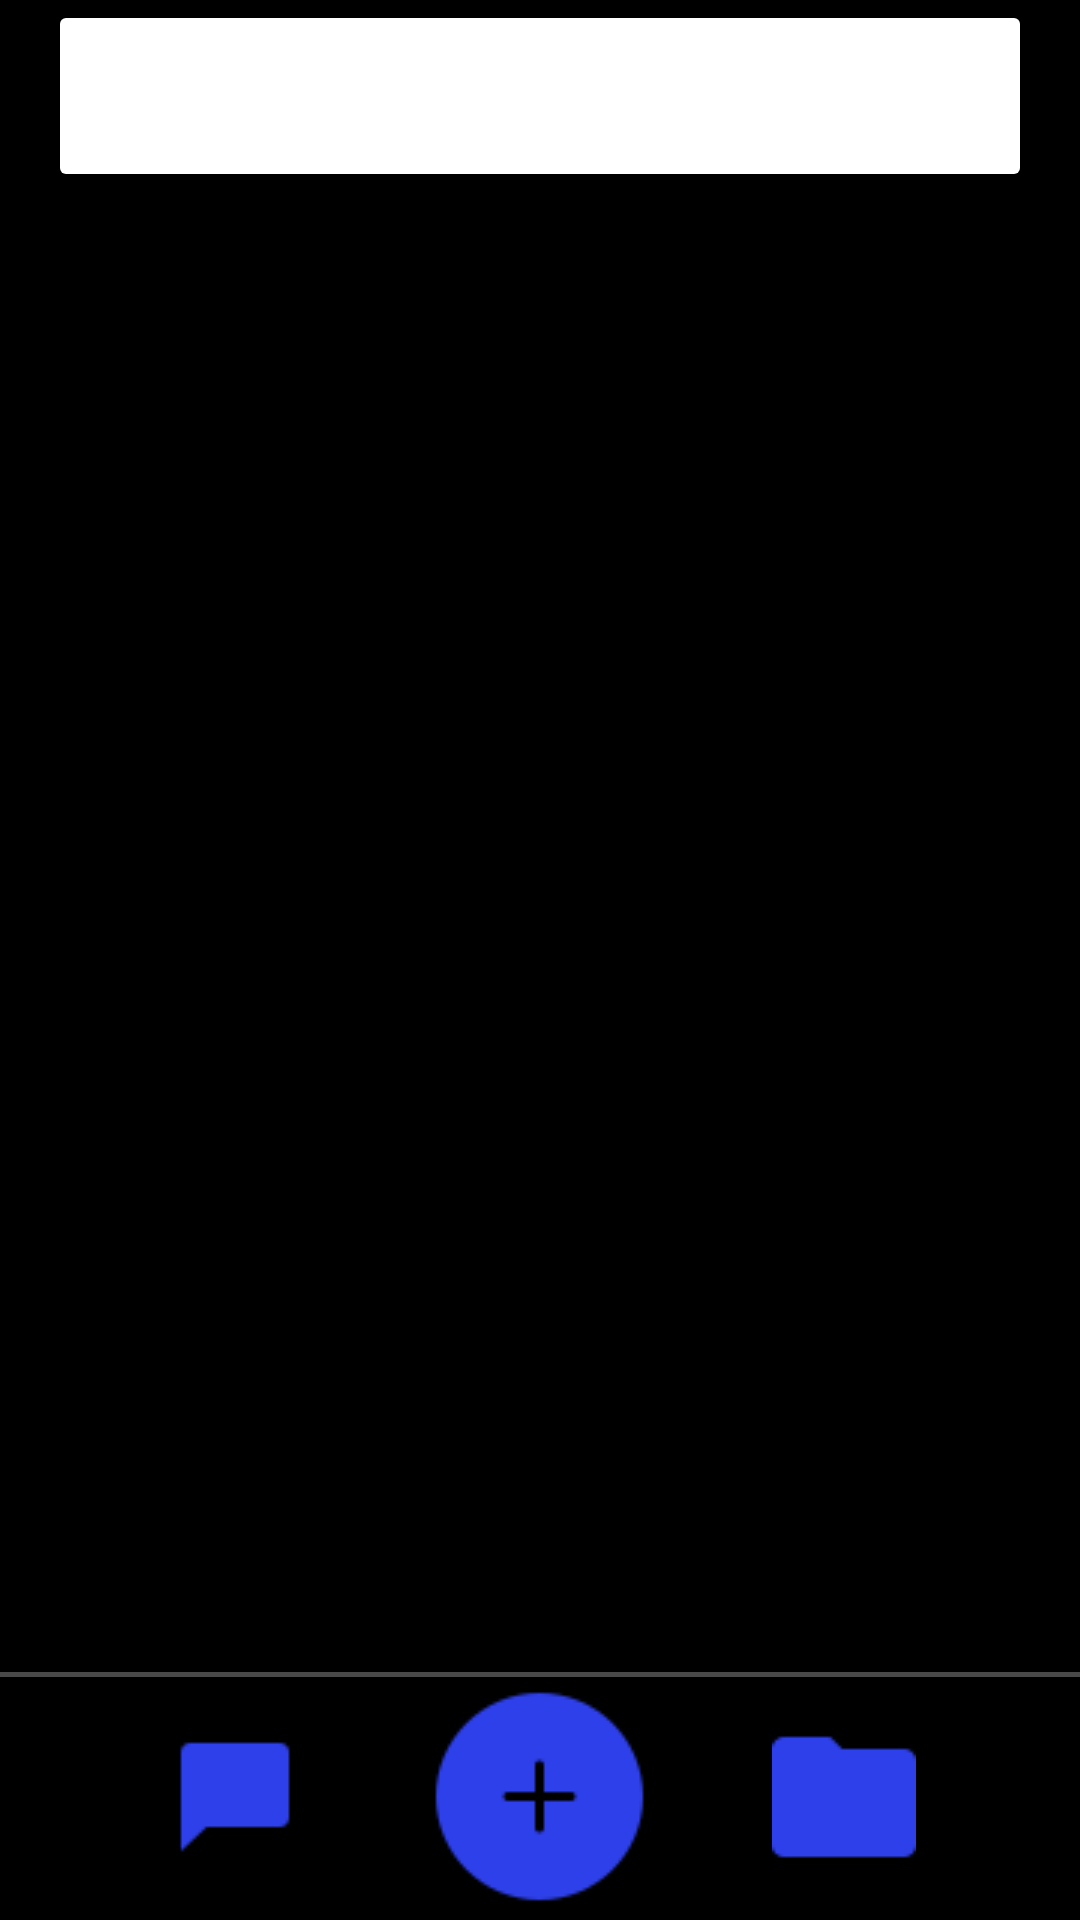

Produce the Android XML layout that renders to this screen, including the resource entries it uses.
<!-- AndroidManifest.xml: application theme Theme.DocsHub -->
<!-- res/layout/activity_home_page.xml -->
<?xml version="1.0" encoding="utf-8"?>
<androidx.constraintlayout.widget.ConstraintLayout xmlns:android="http://schemas.android.com/apk/res/android"
    xmlns:app="http://schemas.android.com/apk/res-auto"
    xmlns:tools="http://schemas.android.com/tools"
    android:layout_width="match_parent"
    android:layout_height="match_parent"
    android:background="@color/black"
    tools:context=".HomePage">

    <Button
        android:id="@+id/SearchBar"
        android:layout_width="0dp"
        android:layout_height="64dp"
        android:layout_marginStart="16dp"
        android:layout_marginEnd="16dp"
        android:backgroundTint="@color/search_bar"
        android:backgroundTintMode="screen"
        android:hapticFeedbackEnabled="true"
        android:includeFontPadding="true"
        android:text="@string/search_bar"
        android:textAlignment="viewStart"
        android:textAllCaps="false"
        android:textAppearance="@style/TextAppearance.AppCompat.Display1"
        android:textColor="#FFFFFF"
        android:textSize="16sp"
        app:icon="?android:attr/actionModeWebSearchDrawable"
        app:iconPadding="8dp"
        app:iconSize="24dp"
        app:iconTint="#FFFFFF"
        app:iconTintMode="src_in"
        app:layout_constraintEnd_toEndOf="parent"
        app:layout_constraintHorizontal_bias="0.0"
        app:layout_constraintStart_toStartOf="parent"
        app:layout_constraintTop_toTopOf="parent"
        app:shapeAppearance="@style/ShapeAppearance.Material3.Corner.Full" />

    <View
        android:layout_width="0dp"
        android:layout_height="1.5dp"
        android:background="@color/search_bar"
        app:layout_constraintBottom_toTopOf="@+id/bottom_layout"
        app:layout_constraintEnd_toEndOf="parent"
        app:layout_constraintStart_toStartOf="parent" />

    <LinearLayout
        android:id="@+id/bottom_layout"
        android:layout_width="0dp"
        android:layout_height="80dp"
        android:background="@color/folder_grey"
        android:backgroundTint="@color/black"
        android:gravity="center"
        android:orientation="horizontal"
        android:visibility="visible"
        android:weightSum="3"
        app:layout_constraintBottom_toBottomOf="parent"
        app:layout_constraintEnd_toEndOf="parent"
        app:layout_constraintHorizontal_bias="0.0"
        app:layout_constraintStart_toStartOf="parent"
        app:layout_constraintTop_toBottomOf="@+id/SearchBar"
        app:layout_constraintVertical_bias="0.998"
        tools:visibility="visible">

        <ImageButton
            android:id="@+id/imageButton"
            android:layout_width="48dp"
            android:layout_height="48dp"
            android:background="@color/black"
            android:backgroundTint="@color/black"
            android:contentDescription="@string/send_document"
            android:visibility="visible"
            app:srcCompat="@drawable/topicblue_48" />

        <ImageButton
            android:id="@+id/addDocument"
            android:layout_width="wrap_content"
            android:layout_height="wrap_content"
            android:background="@color/black"
            android:backgroundTint="@color/black"
            android:baselineAlignBottom="false"
            android:contentDescription="@string/add_document"
            android:fadingEdge="horizontal"
            android:paddingLeft="40dp"
            android:paddingRight="40dp"
            android:scaleType="center"
            app:srcCompat="@drawable/addblue_75" />

        <ImageButton
            android:id="@+id/imageButton2"
            android:layout_width="wrap_content"
            android:layout_height="wrap_content"
            android:background="@color/black"
            android:backgroundTint="@color/black"
            android:contentDescription="@string/folder"
            android:visibility="visible"
            app:srcCompat="@drawable/folderblue_48" />
    </LinearLayout>


</androidx.constraintlayout.widget.ConstraintLayout>
<!-- resources referenced by this layout -->
<resources>
  <color name="black">#FF000000</color>
  <color name="search_bar">#FF494949</color>
  <!-- drawable addblue_75: png bitmap (drawable, 1220 bytes) -->
  <!-- drawable folderblue_48: png bitmap (drawable, 321 bytes) -->
  <!-- drawable topicblue_48: png bitmap (drawable, 343 bytes) -->
  <string name="add_document">Add Document</string>
  <string name="folder">Folder</string>
  <string name="search_bar">Search</string>
  <string name="send_document">Send Document</string>
  <style name="Theme.DocsHub" parent="Theme.MaterialComponents.DayNight.NoActionBar">
          
          <item name="colorPrimary">@color/purple_500</item>
          <item name="colorPrimaryVariant">@color/purple_700</item>
          <item name="colorOnPrimary">@color/white</item>
          
          <item name="colorSecondary">@color/teal_200</item>
          <item name="colorSecondaryVariant">@color/teal_700</item>
          <item name="colorOnSecondary">@color/black</item>
          
          <item name="android:statusBarColor">?attr/colorPrimaryVariant</item>
          
      </style>
  <color name="purple_500">#FF6200EE</color>
  <color name="purple_700">#FF202124</color>
  <color name="white">#FFFFFFFF</color>
  <color name="teal_200">#FF018786</color>
  <color name="teal_700">#FF018787</color>
</resources>
